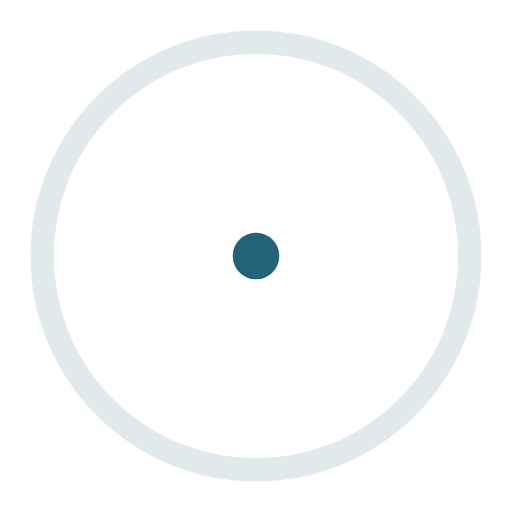
t = 0.00 s
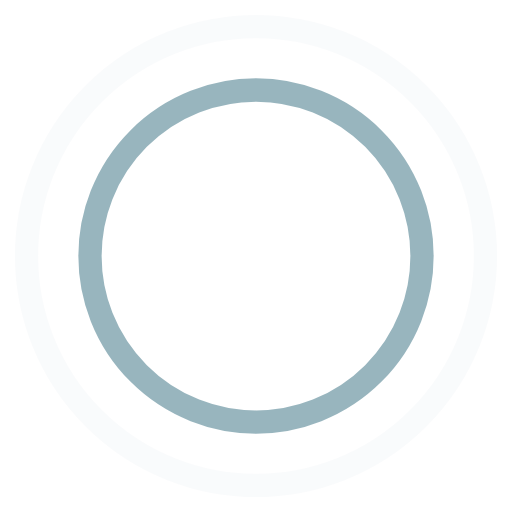
t = 0.45 s
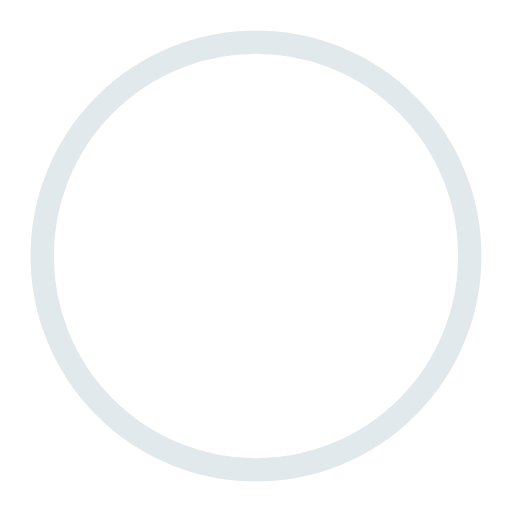
t = 0.90 s
t = 1.35 s: frame unchanged from t = 0.45 s, image omitted

The animated SVG that drew these frames (rendered in a browser with its animation timeline set to each time). Animation: 4 SMIL elements (animate=4); one cycle of 1.80 s, repeats indefinitely.

<!-- By Sam Herbert (@sherb), for everyone. More @ http://goo.gl/7AJzbL -->
<svg width="100%" height="100%" viewBox="0 0 44 44" xmlns="http://www.w3.org/2000/svg" stroke="#246275">
    <g fill="none" fill-rule="evenodd" stroke-width="2">
        <circle cx="22" cy="22" r="1">
            <animate attributeName="r"
                begin="0s" dur="1.8s"
                values="1; 20"
                calcMode="spline"
                keyTimes="0; 1"
                keySplines="0.165, 0.84, 0.44, 1"
                repeatCount="indefinite" />
            <animate attributeName="stroke-opacity"
                begin="0s" dur="1.8s"
                values="1; 0"
                calcMode="spline"
                keyTimes="0; 1"
                keySplines="0.3, 0.61, 0.355, 1"
                repeatCount="indefinite" />
        </circle>
        <circle cx="22" cy="22" r="1">
            <animate attributeName="r"
                begin="-0.9s" dur="1.8s"
                values="1; 20"
                calcMode="spline"
                keyTimes="0; 1"
                keySplines="0.165, 0.84, 0.44, 1"
                repeatCount="indefinite" />
            <animate attributeName="stroke-opacity"
                begin="-0.9s" dur="1.8s"
                values="1; 0"
                calcMode="spline"
                keyTimes="0; 1"
                keySplines="0.3, 0.61, 0.355, 1"
                repeatCount="indefinite" />
        </circle>
    </g>
</svg>
